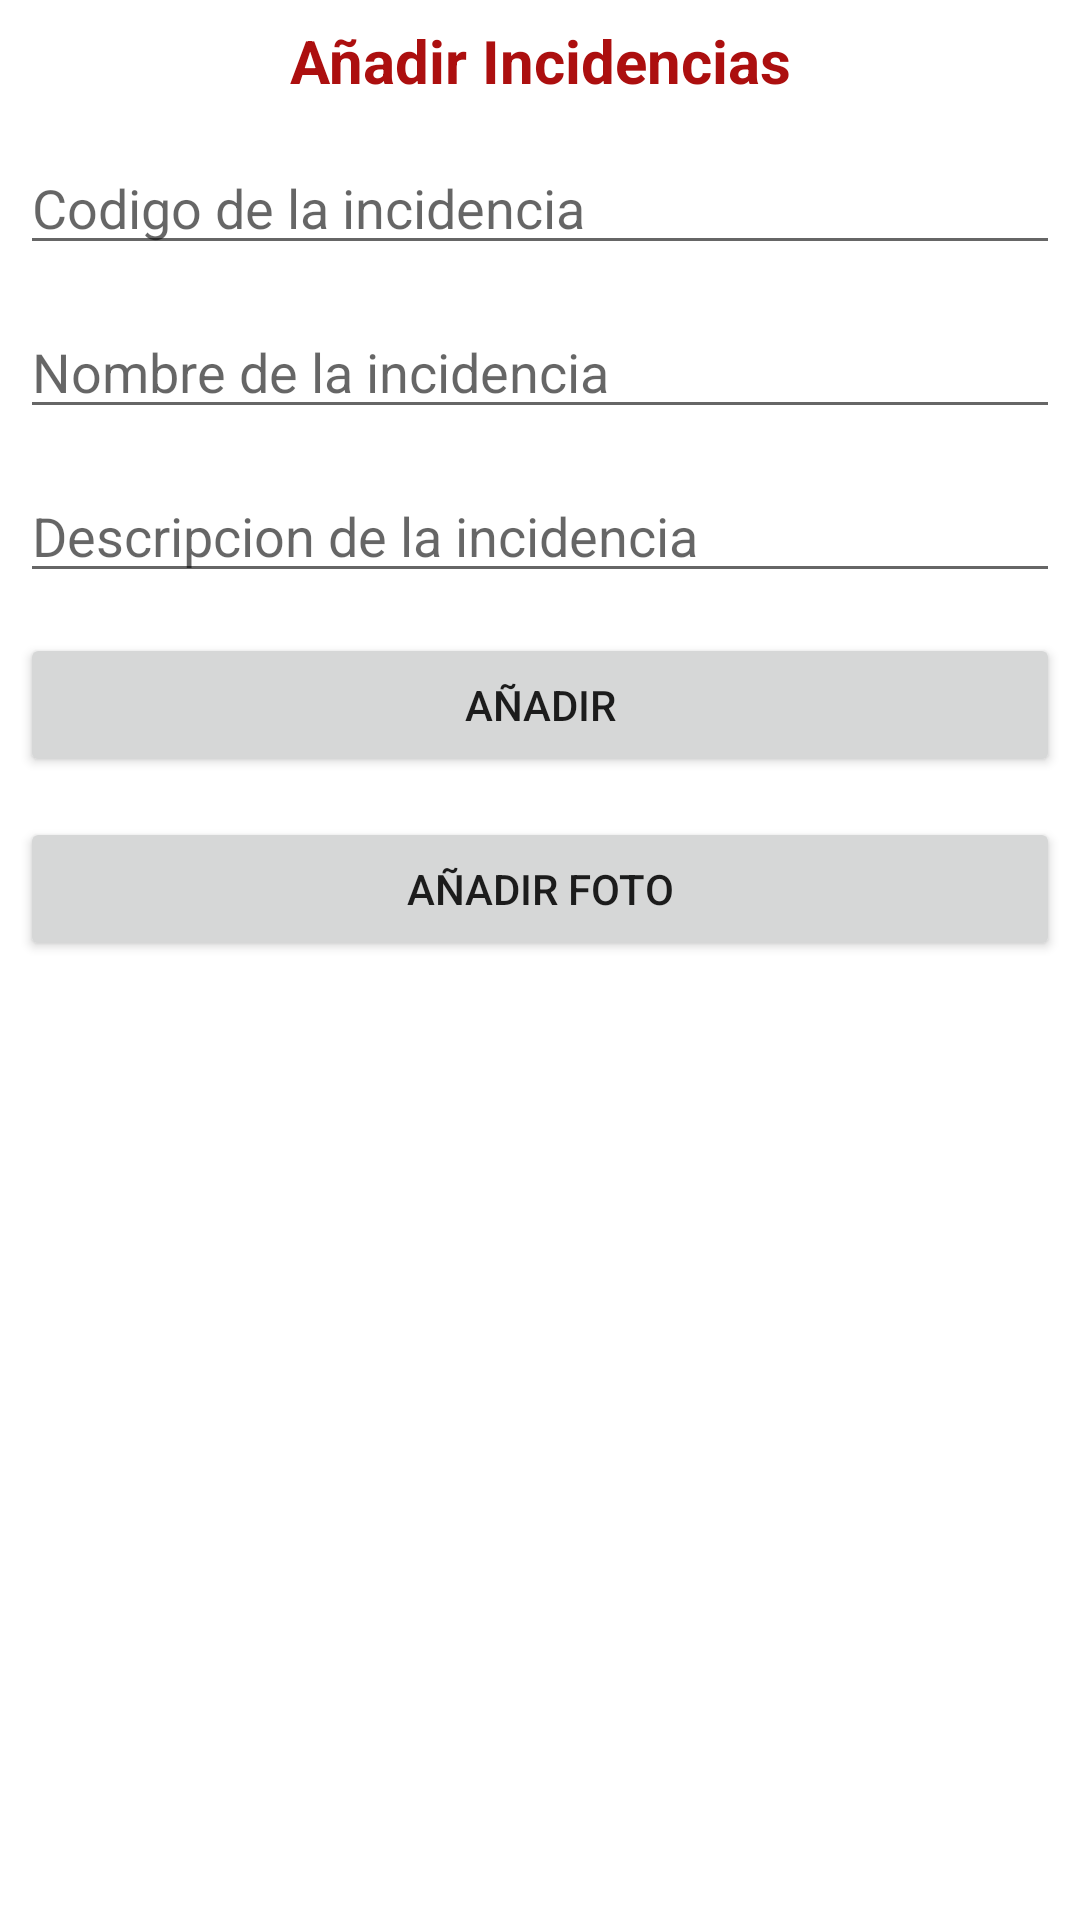

Produce the Android XML layout that renders to this screen, including the resource entries it uses.
<!-- AndroidManifest.xml: application theme Theme.ResumenCRUD -->
<!-- res/layout/add_layout.xml -->
<?xml version="1.0" encoding="utf-8"?>
<LinearLayout xmlns:android="http://schemas.android.com/apk/res/android"
    xmlns:app="http://schemas.android.com/apk/res-auto"
    xmlns:tools="http://schemas.android.com/tools"
    android:layout_width="match_parent"
    android:layout_height="match_parent"
    android:orientation="vertical">

    <TextView
        android:id="@+id/textView"
        android:layout_width="match_parent"
        android:layout_height="wrap_content"
        android:layout_margin="20px"
        android:text="Añadir Incidencias"
        android:textAlignment="center"
        android:textColor="#AC0F0F"
        android:textSize="20sp"
        android:textStyle="bold" />

    <EditText
        android:id="@+id/et_codigo"
        android:layout_width="match_parent"
        android:layout_height="wrap_content"
        android:layout_margin="20px"
        android:ems="10"
        android:hint="Codigo de la incidencia"
        android:inputType="number" />

    <EditText
        android:id="@+id/et_nombre"
        android:layout_width="match_parent"
        android:layout_height="wrap_content"
        android:layout_margin="20px"
        android:ems="10"
        android:hint="Nombre de la incidencia"
        android:inputType="textPersonName" />

    <EditText
        android:id="@+id/et_facturacion"
        android:layout_width="match_parent"
        android:layout_height="wrap_content"
        android:layout_margin="20px"
        android:ems="10"
        android:hint="Descripcion de la incidencia"
        android:inputType="textPersonName" />

    <Button
        android:id="@+id/button"
        android:layout_width="match_parent"
        android:layout_height="wrap_content"
        android:layout_margin="20px"
        android:text="Añadir" />

    <Button
        android:id="@+id/buttonfoto"
        android:layout_width="match_parent"
        android:layout_height="wrap_content"
        android:layout_margin="20px"
        android:text="Añadir foto" />

    <ImageView
        android:id="@+id/imageView"
        android:layout_width="match_parent"
        android:layout_height="wrap_content" />
</LinearLayout>
<!-- resources referenced by this layout -->
<resources>
  <style name="Theme.ResumenCRUD" parent="Theme.MaterialComponents.DayNight.DarkActionBar">
          
          <item name="colorPrimary">@color/purple_500</item>
          <item name="colorPrimaryVariant">@color/purple_700</item>
          <item name="colorOnPrimary">@color/white</item>
          
          <item name="colorSecondary">@color/teal_200</item>
          <item name="colorSecondaryVariant">@color/teal_700</item>
          <item name="colorOnSecondary">@color/black</item>
          
          <item name="android:statusBarColor">?attr/colorPrimaryVariant</item>
          
      </style>
  <color name="purple_500">#FF5722</color>
  <color name="purple_700">#FF5722</color>
  <color name="white">#FFFFFFFF</color>ç
  <color name="teal_200">#FF03DAC5</color>
  <color name="teal_700">#FF018786</color>
  <color name="black">#FF000000</color>
</resources>
